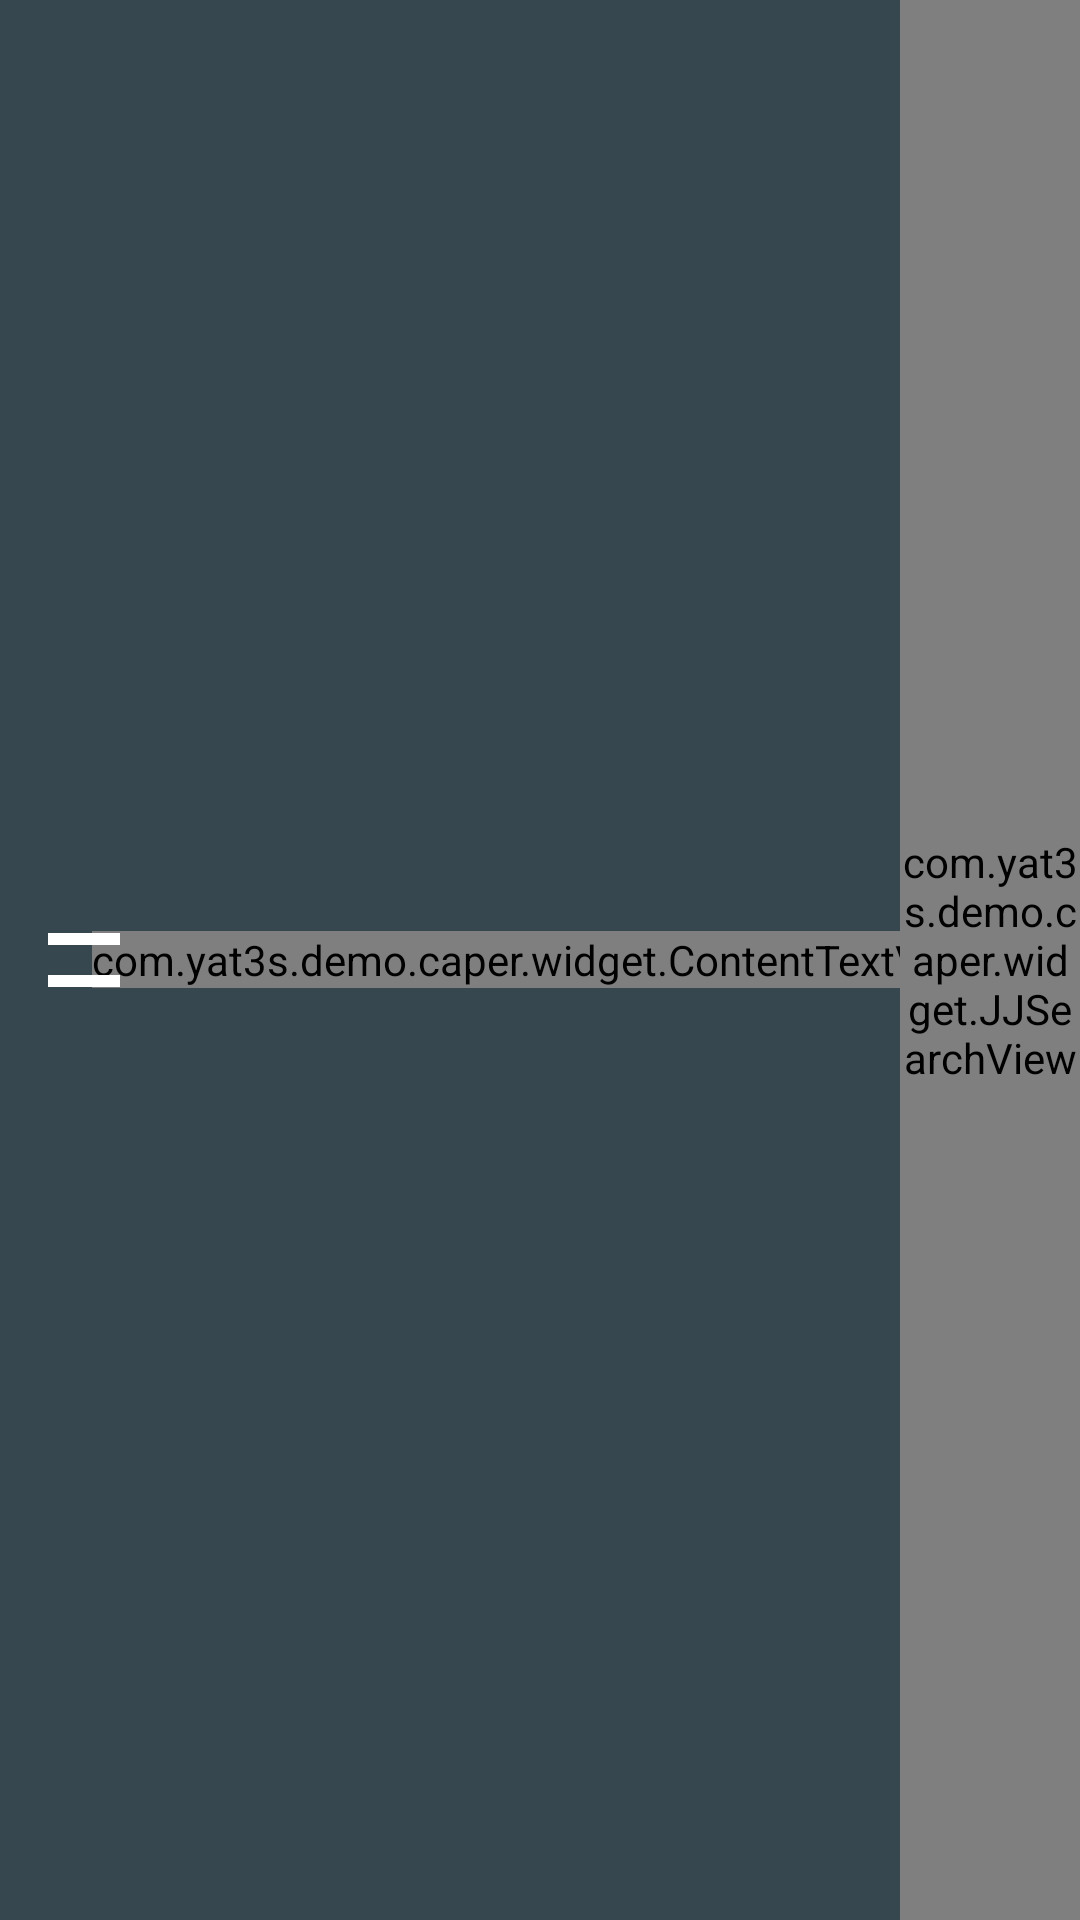

Produce the Android XML layout that renders to this screen, including the resource entries it uses.
<!-- AndroidManifest.xml: application theme AppTheme -->
<!-- res/layout/layout_toolbar.xml -->
<?xml version="1.0" encoding="utf-8"?>
<FrameLayout
    xmlns:android="http://schemas.android.com/apk/res/android"
    xmlns:tools="http://schemas.android.com/tools"
    android:id="@+id/toolbar"
    android:layout_width="match_parent"
    android:layout_height="?attr/actionBarSize"
    android:background="@color/colorPrimary"
    android:elevation="12dp"
    tools:showIn="@layout/activity_main">

    <com.example.demo.caper.widget.ContentTextView
        android:id="@+id/title_tv"
        android:layout_width="wrap_content"
        android:layout_height="wrap_content"
        android:layout_gravity="center"
        android:text="TITLE"
        android:textColor="@color/md_white_1000"
        android:textSize="@dimen/text_size_medium"
        android:textStyle="bold"/>

    <LinearLayout
        android:id="@+id/menu_btn"
        android:layout_width="wrap_content"
        android:layout_height="match_parent"
        android:gravity="center"
        android:orientation="vertical"
        android:paddingLeft="16dp"
        android:paddingRight="16dp">

        <View
            android:id="@+id/menu_line_one"
            android:layout_width="24dp"
            android:layout_height="4dp"
            android:layout_gravity="center"
            android:background="@color/md_white_1000"/>

        <View
            android:id="@+id/menu_line_two"
            android:layout_width="24dp"
            android:layout_height="4dp"
            android:layout_gravity="center"
            android:layout_marginTop="10dp"
            android:background="@color/md_white_1000"/>
    </LinearLayout>

    <LinearLayout
        android:id="@+id/search_layout"
        android:layout_width="match_parent"
        android:layout_height="?attr/actionBarSize"
        android:background="@color/colorPrimary"
        android:gravity="center"
        android:orientation="vertical"
        android:paddingLeft="56dp"
        android:paddingRight="12dp"
        android:visibility="gone">

        <LinearLayout
            android:id="@+id/input_layout"
            android:layout_width="wrap_content"
            android:layout_height="wrap_content"
            android:orientation="vertical">

            <EditText
                android:layout_width="match_parent"
                android:layout_height="wrap_content"
                android:background="@null"
                android:hint="Search some thing"
                android:textColor="@color/md_grey_200"
                android:textColorHint="@color/md_grey_500"/>

            <View
                android:layout_width="match_parent"
                android:layout_height="1dp"
                android:layout_marginTop="4dp"
                android:background="@color/md_grey_500"/>
        </LinearLayout>
    </LinearLayout>

    <com.example.demo.caper.widget.JJSearchView
        android:id="@+id/search_view"
        style="@style/Widget.AppCompat.Toolbar.Button.Navigation"
        android:layout_width="60dp"
        android:layout_height="match_parent"
        android:layout_gravity="right"/>


</FrameLayout>
<!-- res/layout/activity_main.xml (included above) -->
<?xml version="1.0" encoding="utf-8"?>
<FrameLayout
    xmlns:android="http://schemas.android.com/apk/res/android"
    xmlns:tools="http://schemas.android.com/tools"
    android:layout_width="match_parent"
    android:layout_height="match_parent"
    android:background="@color/md_blue_grey_600"
    android:gravity="center"
    android:orientation="vertical"
    tools:context="com.example.demo.caper.MainActivity">

    <View
        android:layout_width="match_parent"
        android:layout_height="?attr/actionBarSize"
        android:layout_gravity="top"
        android:background="@color/colorPrimary"/>

    <ScrollView
        android:layout_width="match_parent"
        android:layout_height="wrap_content"
        android:paddingTop="?attr/actionBarSize">

        <LinearLayout
            android:layout_width="match_parent"
            android:layout_height="wrap_content"
            android:orientation="vertical">

            <LinearLayout
                android:layout_width="match_parent"
                android:layout_height="wrap_content"
                android:orientation="vertical">

                <com.example.demo.caper.widget.AnimateLayout
                    android:id="@+id/performance_top_layout"
                    android:layout_width="match_parent"
                    android:layout_height="0dp"
                    android:orientation="horizontal">

                    <com.example.demo.caper.widget.AnimateLayout
                        android:id="@+id/performance_left_layout"
                        android:layout_width="0dp"
                        android:layout_height="0dp"
                        android:background="@color/md_amber_100"/>

                    <com.example.demo.caper.widget.AnimateLayout
                        android:id="@+id/performance_right_layout"
                        android:layout_width="0dp"
                        android:layout_height="0dp"
                        android:background="@color/md_red_100"/>
                </com.example.demo.caper.widget.AnimateLayout>

                <com.example.demo.caper.widget.AnimateLayout
                    android:id="@+id/performance_bottom_layout"
                    android:layout_width="match_parent"
                    android:layout_height="0dp"
                    android:background="@color/md_red_500"/>
            </LinearLayout>

            <View
                android:layout_width="match_parent"
                android:layout_height="8dp"
                android:background="@color/md_black_1000"/>

            <android.support.v4.view.ViewPager
                android:id="@+id/performance_viewpager"
                android:layout_width="match_parent"
                android:layout_height="660dp"/>

        </LinearLayout>

    </ScrollView>

    <include layout="@layout/layout_profile"/>

    <include layout="@layout/layout_toolbar"/>

</FrameLayout>
<!-- res/layout/layout_profile.xml (included above) -->
<?xml version="1.0" encoding="utf-8"?>
<LinearLayout
    xmlns:android="http://schemas.android.com/apk/res/android"
    xmlns:tools="http://schemas.android.com/tools"
    android:id="@+id/profile_layout"
    android:layout_width="match_parent"
    android:layout_height="match_parent"
    android:background="@color/colorPrimary"
    android:gravity="center_horizontal"
    android:orientation="vertical"
    android:paddingTop="?attr/actionBarSize"
    android:visibility="gone"
    tools:showIn="@layout/activity_main">

    <com.example.demo.caper.widget.ContentTextView
        style="@style/ProfileItemText"
        android:layout_width="wrap_content"
        android:layout_height="wrap_content"
        android:layout_marginTop="36dp"
        android:text="GITHUB"/>

    <com.example.demo.caper.widget.ContentTextView
        style="@style/ProfileItemText"
        android:layout_width="wrap_content"
        android:layout_height="wrap_content"
        android:layout_marginTop="24dp"
        android:text="EMAIL"/>

    <com.example.demo.caper.widget.ContentTextView
        style="@style/ProfileItemText"
        android:layout_width="wrap_content"
        android:layout_height="wrap_content"
        android:layout_marginTop="24dp"
        android:text="GITHUB"/>

    <com.example.demo.caper.widget.ContentTextView
        style="@style/ProfileItemText"
        android:layout_width="wrap_content"
        android:layout_height="wrap_content"
        android:layout_marginTop="24dp"
        android:text="EMAIL"/>

</LinearLayout>
<!-- resources referenced by this layout -->
<resources>
  <color name="colorPrimary">#37474F</color>
  <color name="md_amber_100">#FFECB3</color>
  <color name="md_black_1000">#000000</color>
  <color name="md_blue_grey_600">#546E7A</color>
  <color name="md_grey_200">#EEEEEE</color>
  <color name="md_grey_500">#9E9E9E</color>
  <color name="md_red_100">#FFCDD2</color>
  <color name="md_red_500">#F44336</color>
  <color name="md_white_1000">#ffffff</color>
  <dimen name="text_size_medium">18sp</dimen>
  <style name="ProfileItemText">
          <item name="android:textColor">@color/md_white_1000</item>
          <item name="android:textSize">@dimen/text_size_large</item>
          <item name="android:layout_width">wrap_content</item>
          <item name="android:layout_height">wrap_content</item>
          <item name="android:layout_marginTop">24dp</item>
          <item name="android:textStyle">bold</item>
      </style>
  <style name="AppTheme" parent="Theme.AppCompat.Light.NoActionBar">
          
          <item name="colorPrimary">@color/colorPrimary</item>
          <item name="colorPrimaryDark">@color/colorPrimaryDark</item>
          <item name="colorAccent">@color/colorAccent</item>
      </style>
  <dimen name="text_size_large">22sp</dimen>
  <color name="colorPrimaryDark">#37474F</color>
  <color name="colorAccent">#FF4081</color>
</resources>
